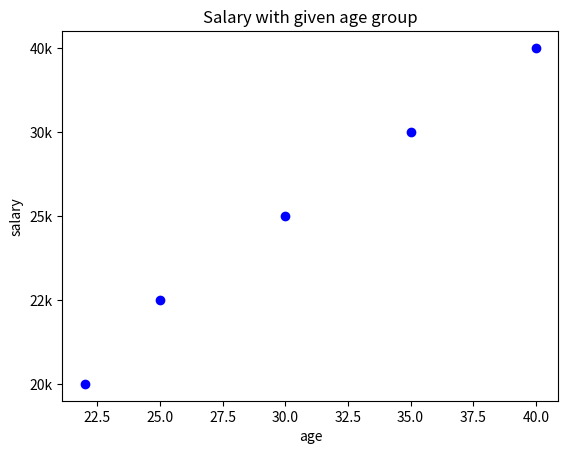

Write Python code to recreate this figure.
import matplotlib.pyplot as plt
import numpy as np
import pandas as pd

age=[22, 25, 30, 35, 40]
salary=['25k','30k','20k','22k','40k']
salary.sort()

plt.scatter(age,salary,color='blue',marker='o')
plt.title('Salary with given age group')
plt.xlabel('age')
plt.ylabel('salary')
plt.show()